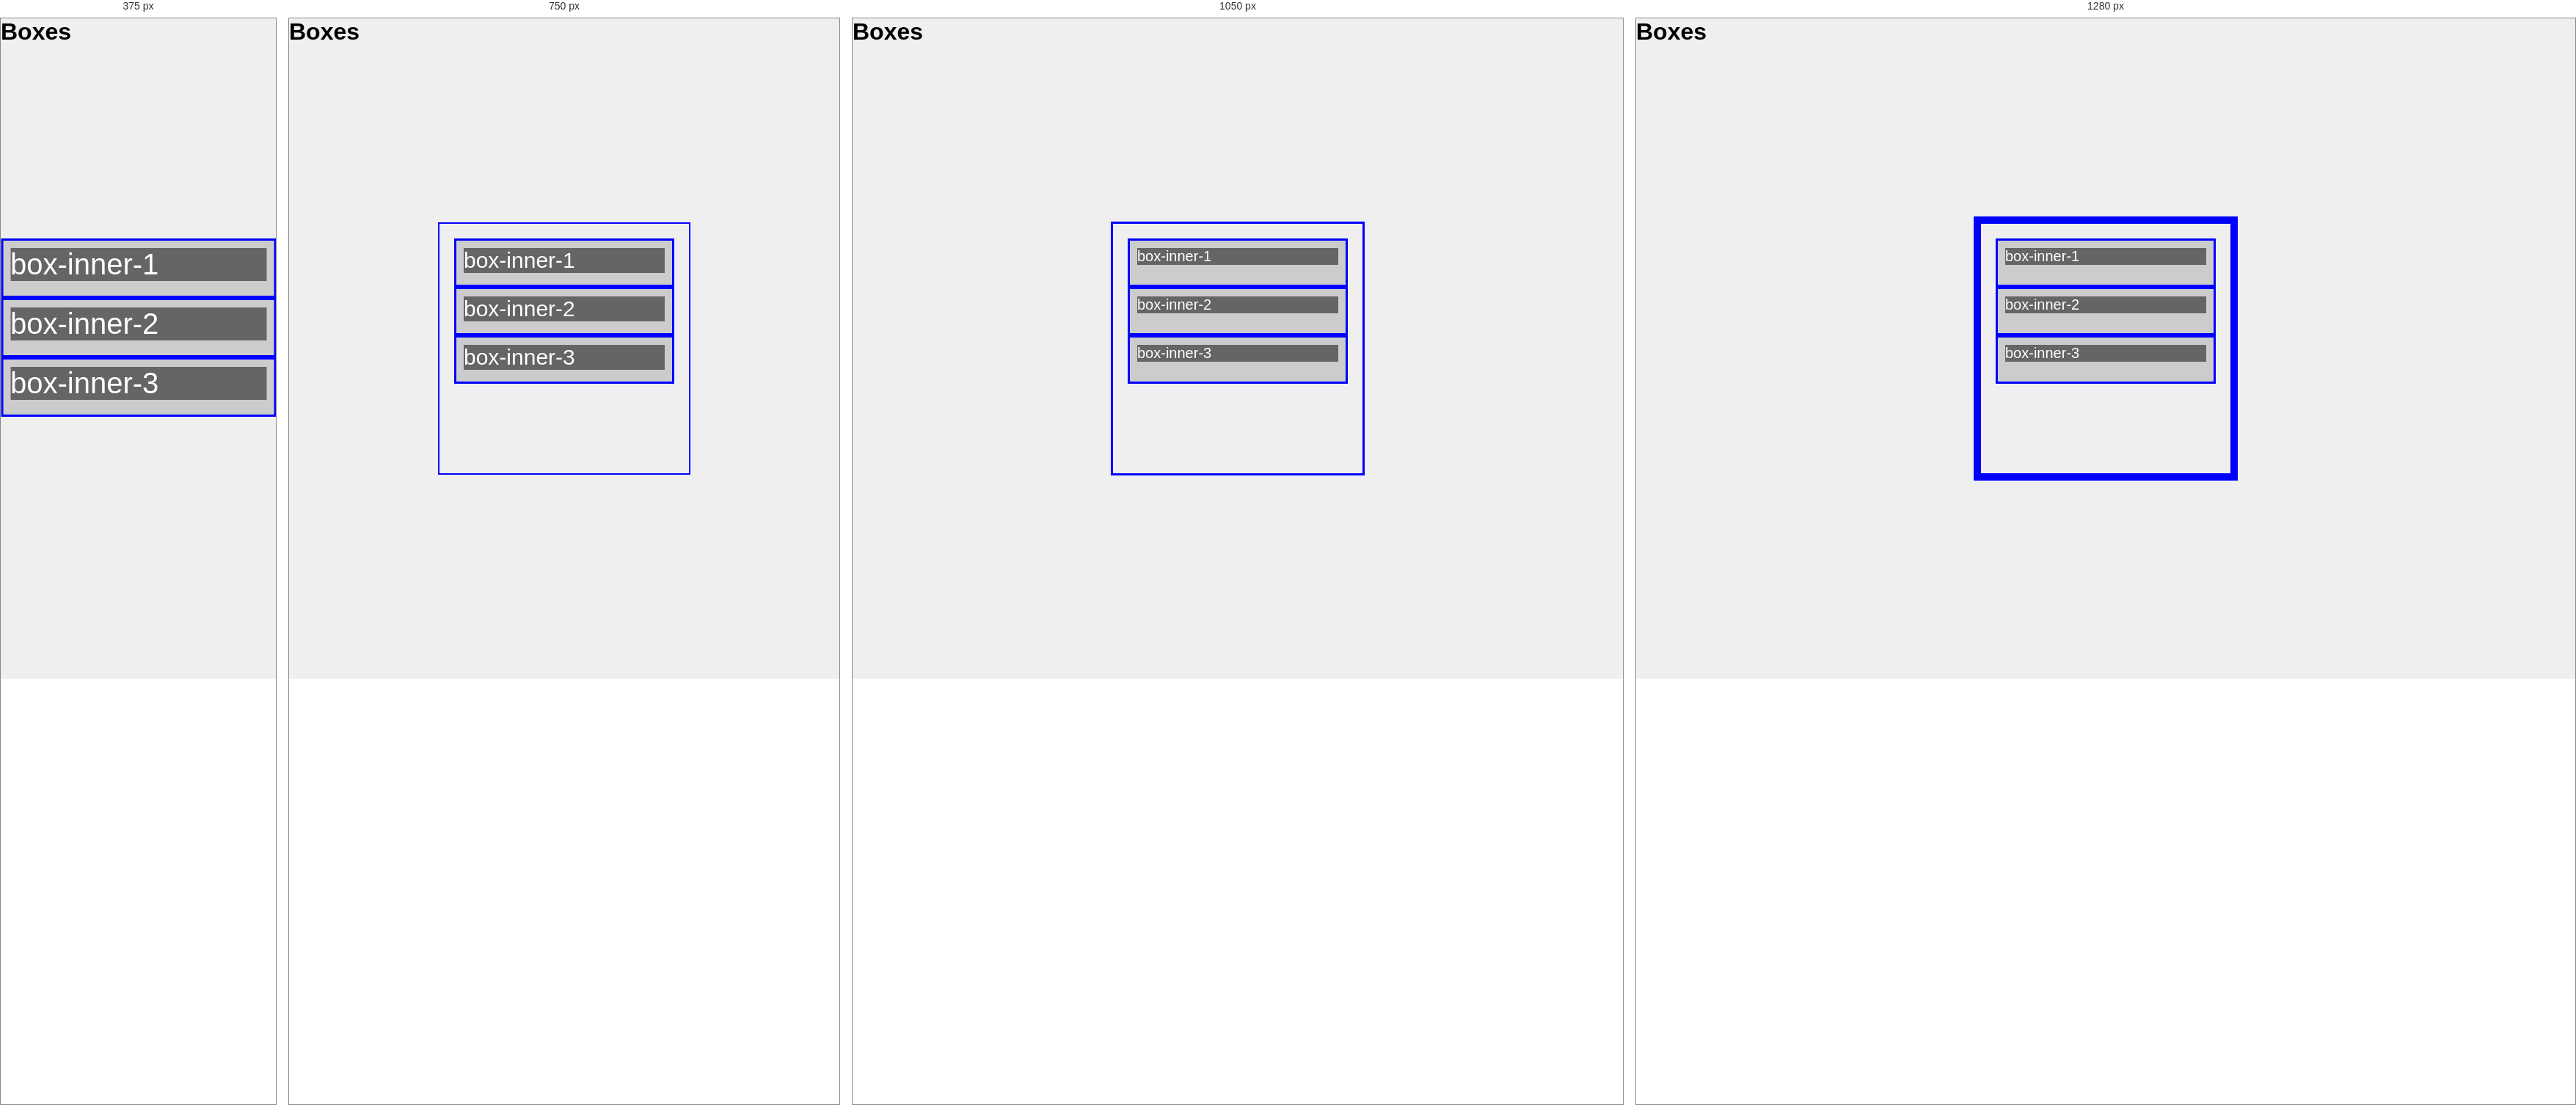
Rendered at 375 px, 750 px, 1050 px and 1280 px, left to right.

<!-- file: index.html -->
<html lang="en">
<head>
    <meta charset="UTF-8">
    <meta name="viewport" content="width=device-width, initial-scale=1.0">
    <title>Boxes</title>

    <link rel="stylesheet" href="sass/index.css">
</head>
<body>
    
    <h1>Boxes</h1>

    <div class="box">

        <div class="box-inner">
            <div class="box-inner-title">
                box-inner-1
            </div>
        </div>
        <div class="box-inner">
            <div class="box-inner-title">
                box-inner-2
            </div>
        </div>
        <div class="box-inner">
            <div class="box-inner-title">
                box-inner-3
            </div>
        </div>
        
    </div>

</body>
</html>

/* @media block from sass/index.css */
@media screen and (max-width: 600px) {
  .box {
    width: 100%;
    border: none;
  }
}

/* @media block from sass/index.css */
@media screen and (min-width: 601px) and (max-width: 899px) {
  .box {
    border: 2px solid #00f;
  }
}

/* @media block from sass/index.css */
@media screen and (min-width: 1201px) {
  .box {
    border: 10px solid #00f;
  }
}

/* @media block from sass/index.css */
@media screen and (max-width: 600px) {
  .box-inner {
    height: 55px;
  }
}

/* @media block from sass/index.css */
@media screen and (max-width: 600px) {
  .box-inner-title {
    font-size: 40px;
  }
}

/* @media block from sass/index.css */
@media screen and (min-width: 601px) and (max-width: 899px) {
  .box-inner-title {
    font-size: 30px;
  }
}